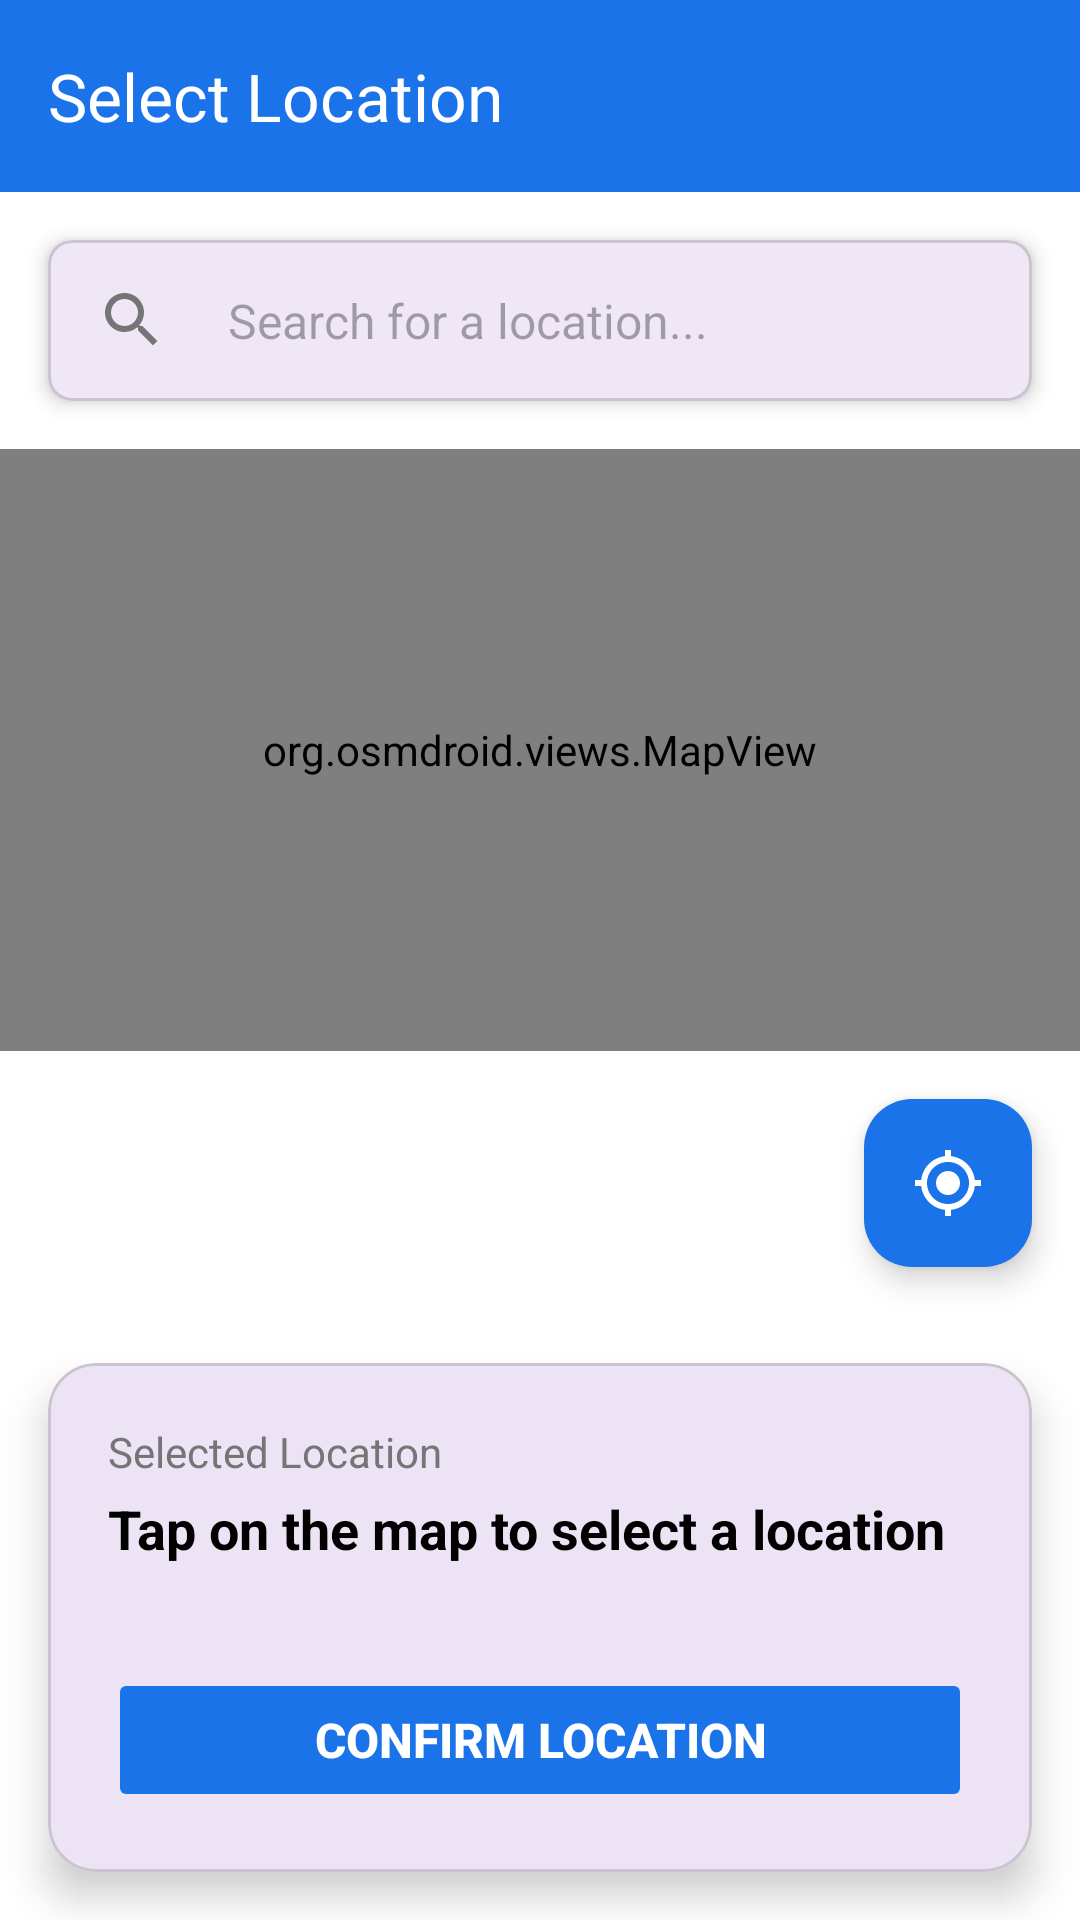

Here is an Android app screen rendered from its layout file. Give the layout XML and the strings, colors and styles it references.
<!-- AndroidManifest.xml: application theme Theme.CampusRIde -->
<!-- res/layout/activity_map_selection.xml -->
<?xml version="1.0" encoding="utf-8"?>
<LinearLayout xmlns:android="http://schemas.android.com/apk/res/android"
    xmlns:app="http://schemas.android.com/apk/res-auto"
    android:layout_width="match_parent"
    android:layout_height="match_parent"
    android:orientation="vertical"
    android:background="@color/white">

    
    <com.google.android.material.appbar.MaterialToolbar
        android:id="@+id/toolbar"
        android:layout_width="match_parent"
        android:layout_height="?attr/actionBarSize"
        android:background="@color/primary"
        app:title="@string/select_location"
        app:titleTextColor="@color/white"
        app:navigationIcon="@drawable/ic_arrow_back" />

    
    <com.google.android.material.card.MaterialCardView
        android:layout_width="match_parent"
        android:layout_height="wrap_content"
        android:layout_margin="16dp"
        app:cardCornerRadius="8dp"
        app:cardElevation="4dp">

        <LinearLayout
            android:layout_width="match_parent"
            android:layout_height="wrap_content"
            android:orientation="horizontal"
            android:padding="8dp">

            <ImageView
                android:layout_width="24dp"
                android:layout_height="24dp"
                android:layout_gravity="center_vertical"
                android:layout_marginStart="8dp"
                android:layout_marginEnd="12dp"
                android:src="@drawable/ic_search" />

            <com.google.android.material.textfield.TextInputEditText
                android:id="@+id/etSearchLocation"
                android:layout_width="0dp"
                android:layout_height="wrap_content"
                android:layout_weight="1"
                android:hint="@string/search_for_a_location"
                android:background="@null"
                android:padding="8dp"
                android:textSize="16sp" />

        </LinearLayout>

    </com.google.android.material.card.MaterialCardView>

    
    <org.osmdroid.views.MapView
        android:id="@+id/mapView"
        android:layout_width="match_parent"
        android:layout_height="0dp"
        android:layout_weight="1" />

    
    <com.google.android.material.floatingactionbutton.FloatingActionButton
        android:id="@+id/fabCurrentLocation"
        android:layout_width="wrap_content"
        android:layout_height="wrap_content"
        android:layout_gravity="end|bottom"
        android:layout_margin="16dp"
        android:src="@drawable/ic_my_location"
        android:contentDescription="@string/current_location"
        app:backgroundTint="@color/primary"
        app:tint="@color/white" />

    
    <com.google.android.material.card.MaterialCardView
        android:id="@+id/cardSelectionPanel"
        android:layout_width="match_parent"
        android:layout_height="wrap_content"
        android:layout_margin="16dp"
        app:cardCornerRadius="16dp"
        app:cardElevation="8dp">

        <LinearLayout
            android:layout_width="match_parent"
            android:layout_height="wrap_content"
            android:orientation="vertical"
            android:padding="20dp">

            <TextView
                android:layout_width="match_parent"
                android:layout_height="wrap_content"
                android:text="@string/selected_location"
                android:textColor="@color/gray"
                android:textSize="14sp" />

            <TextView
                android:id="@+id/tvSelectedLocation"
                android:layout_width="match_parent"
                android:layout_height="wrap_content"
                android:layout_marginTop="4dp"
                android:text="@string/tap_on_the_map_to_select_a_location"
                android:textColor="@color/black"
                android:textSize="18sp"
                android:textStyle="bold" />

            <TextView
                android:id="@+id/tvCoordinates"
                android:layout_width="match_parent"
                android:layout_height="wrap_content"
                android:layout_marginTop="2dp"
                android:text=""
                android:textColor="@color/gray"
                android:textSize="12sp" />

            <Button
                android:id="@+id/btnConfirmLocation"
                android:layout_width="match_parent"
                android:layout_height="wrap_content"
                android:layout_marginTop="16dp"
                android:backgroundTint="@color/primary"
                android:text="@string/confirm_location"
                android:textColor="@color/white"
                android:textSize="16sp"
                android:textStyle="bold"
                android:enabled="false" />

        </LinearLayout>

    </com.google.android.material.card.MaterialCardView>

</LinearLayout>
<!-- resources referenced by this layout -->
<resources>
  <color name="black">#FF000000</color>
  <color name="gray">#757575</color>
  <color name="primary">#FF1A73E8</color>
  <color name="white">#FFFFFFFF</color>
  <!-- drawable ic_my_location (drawable) -->
  <vector android:height="24dp" android:viewportWidth="24" android:viewportHeight="24" android:width="24dp" xmlns:android="http://schemas.android.com/apk/res/android">
      <path android:fillColor="@color/white" android:pathData="M12,8c-2.21,0 -4,1.79 -4,4s1.79,4 4,4 4,-1.79 4,-4 -1.79,-4 -4,-4zM20.94,11c-0.46,-4.17 -3.77,-7.48 -7.94,-7.94V1h-2v2.06C6.83,3.52 3.52,6.83 3.06,11H1v2h2.06c0.46,4.17 3.77,7.48 7.94,7.94V23h2v-2.06c4.17,-0.46 7.48,-3.77 7.94,-7.94H23v-2h-2.06zM12,19c-3.87,0 -7,-3.13 -7,-7s3.13,-7 7,-7 7,3.13 7,7 -3.13,7 -7,7z"/>
  </vector>
  <!-- drawable ic_search (drawable) -->
  <vector android:height="24dp" android:viewportWidth="24" android:viewportHeight="24" android:width="24dp" xmlns:android="http://schemas.android.com/apk/res/android">
      <path android:fillColor="@color/gray" android:pathData="M15.5,14h-0.79l-0.28,-0.27C15.41,12.59 16,11.11 16,9.5 16,5.91 13.09,3 9.5,3S3,5.91 3,9.5 5.91,16 9.5,16c1.61,0 3.09,-0.59 4.23,-1.57l0.27,0.28v0.79l5,4.99L20.49,19l-4.99,-5zM9.5,14C7.01,14 5,11.99 5,9.5S7.01,5 9.5,5 14,7.01 14,9.5 11.99,14 9.5,14z"/>
  </vector>
  <string name="confirm_location">Confirm Location</string>
  <string name="current_location">Current Location</string>
  <string name="search_for_a_location">Search for a location...</string>
  <string name="select_location">Select Location</string>
  <string name="selected_location">Selected Location</string>
  <string name="tap_on_the_map_to_select_a_location">Tap on the map to select a location</string>
  <style name="Theme.CampusRIde" parent="Base.Theme.CampusRIde" />
  <style name="Base.Theme.CampusRIde" parent="Theme.Material3.DayNight.NoActionBar">
          
          
      </style>
</resources>
